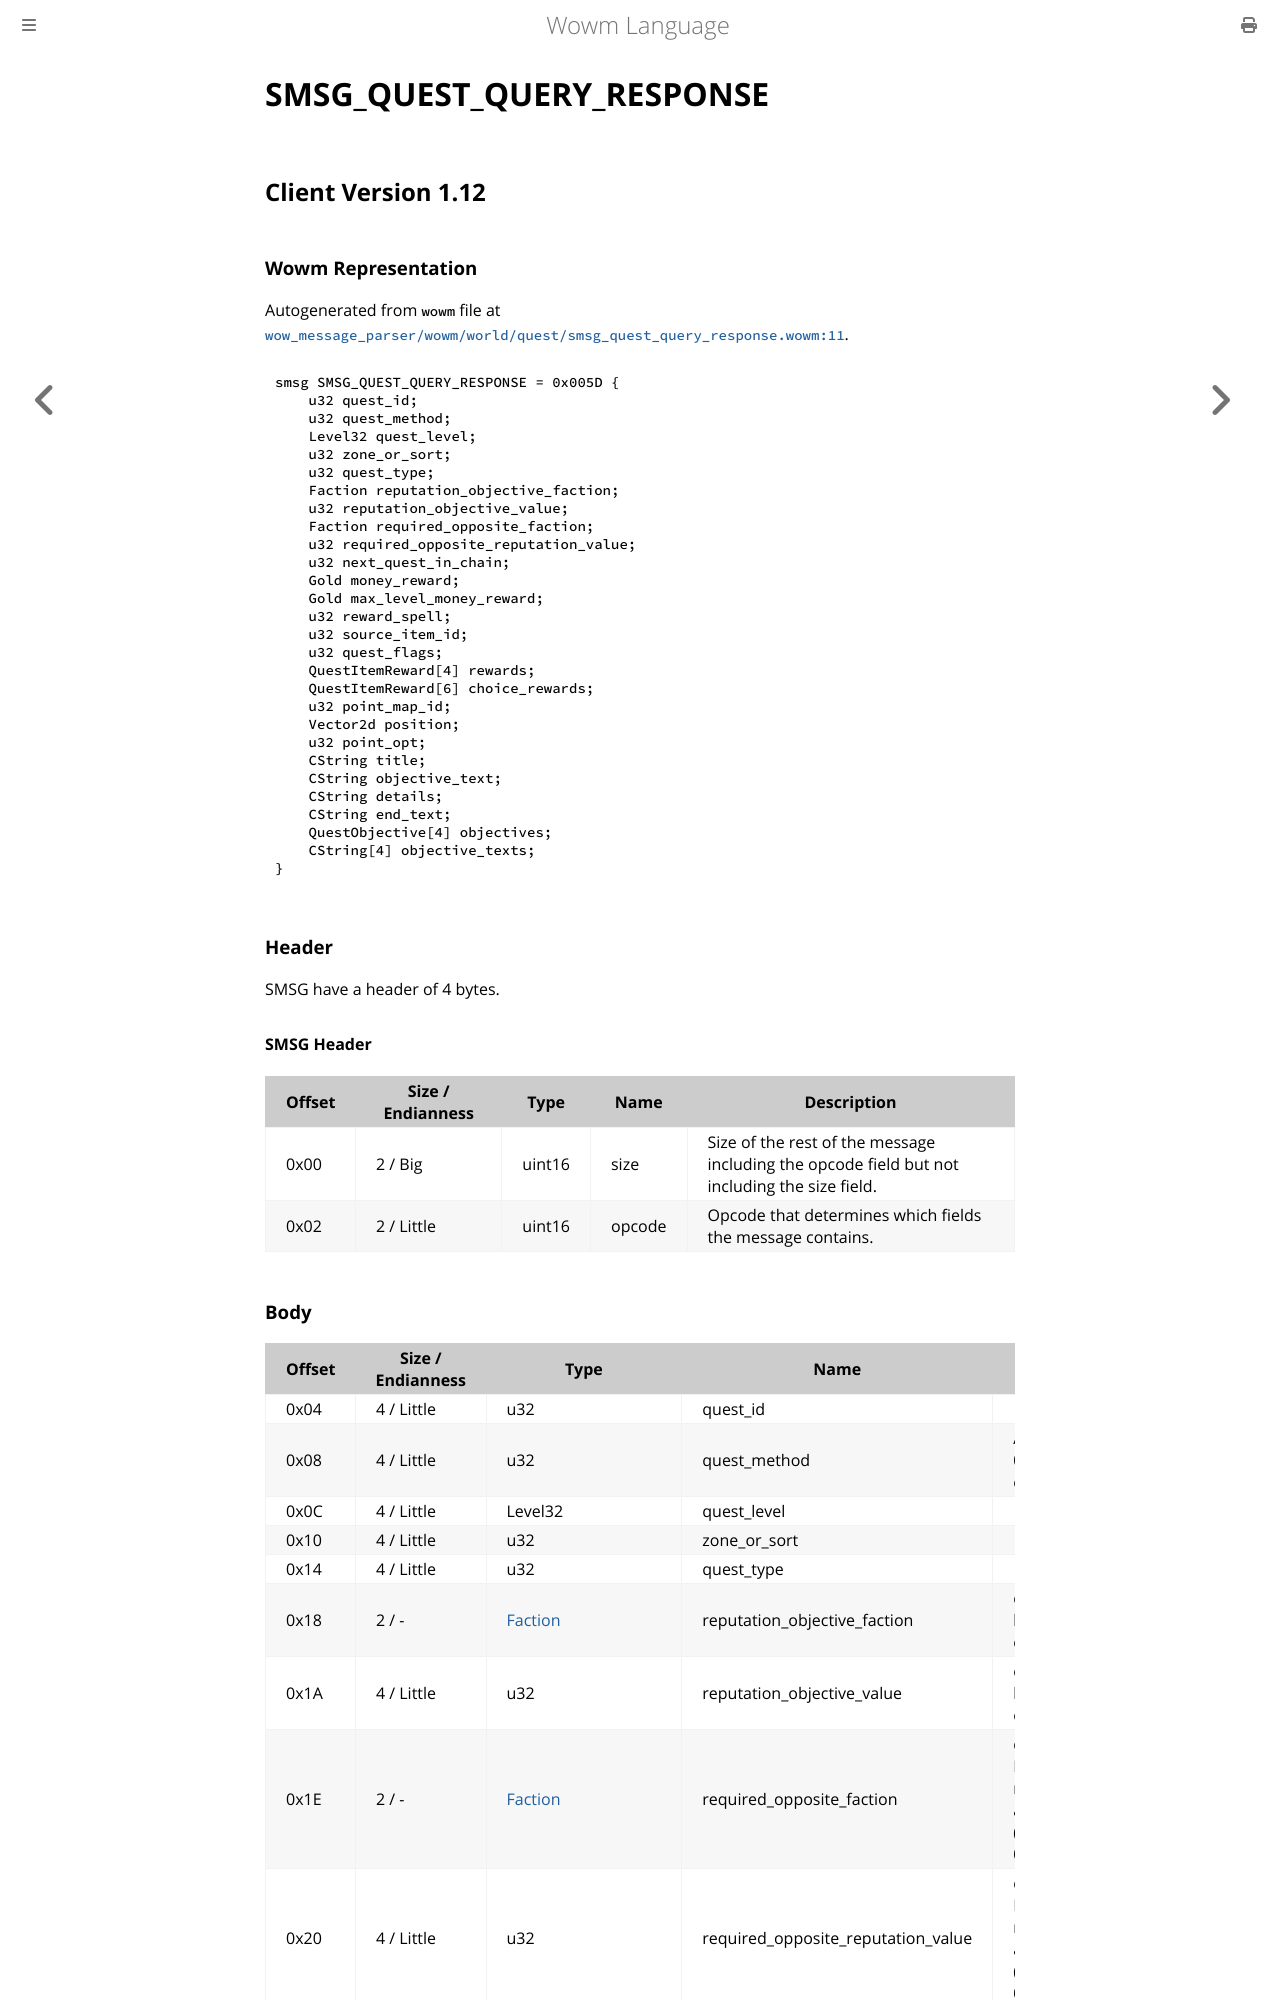

repository: gtker/wow_messages · page: docs/smsg_quest_query_response.html · generator: mdbook

# SMSG_QUEST_QUERY_RESPONSE

## Client Version 1.12

### Wowm Representation

Autogenerated from `wowm` file at [`wow_message_parser/wowm/world/quest/smsg_quest_query_response.wowm:11`](https://github.com/gtker/wow_messages/tree/main/wow_message_parser/wowm/world/quest/smsg_quest_query_response.wowm#L11).
```rust,ignore
smsg SMSG_QUEST_QUERY_RESPONSE = 0x005D {
    u32 quest_id;
    u32 quest_method;
    Level32 quest_level;
    u32 zone_or_sort;
    u32 quest_type;
    Faction reputation_objective_faction;
    u32 reputation_objective_value;
    Faction required_opposite_faction;
    u32 required_opposite_reputation_value;
    u32 next_quest_in_chain;
    Gold money_reward;
    Gold max_level_money_reward;
    u32 reward_spell;
    u32 source_item_id;
    u32 quest_flags;
    QuestItemReward[4] rewards;
    QuestItemReward[6] choice_rewards;
    u32 point_map_id;
    Vector2d position;
    u32 point_opt;
    CString title;
    CString objective_text;
    CString details;
    CString end_text;
    QuestObjective[4] objectives;
    CString[4] objective_texts;
}
```
### Header

SMSG have a header of 4 bytes.

#### SMSG Header

| Offset | Size / Endianness | Type   | Name   | Description |
| ------ | ----------------- | ------ | ------ | ----------- |
| 0x00   | 2 / Big           | uint16 | size   | Size of the rest of the message including the opcode field but not including the size field.|
| 0x02   | 2 / Little        | uint16 | opcode | Opcode that determines which fields the message contains.|
